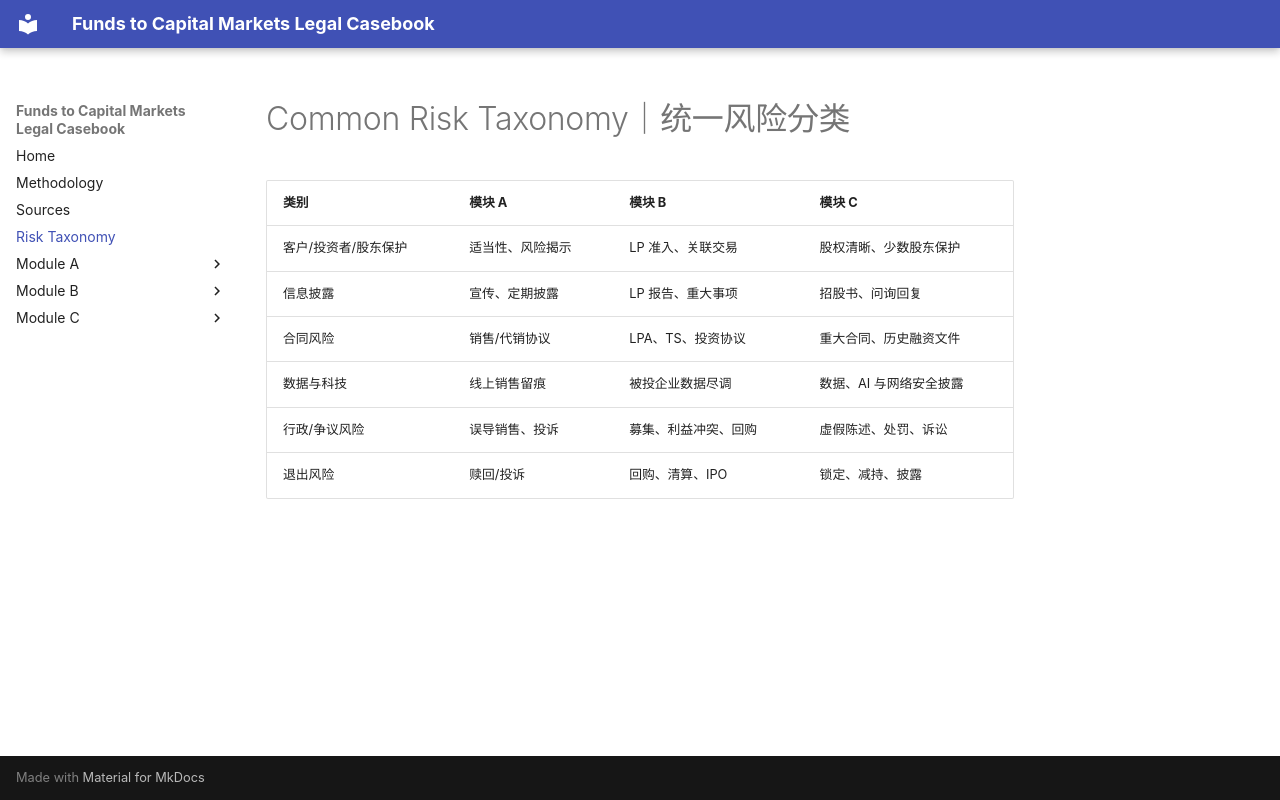

repository: annaan19/funds-to-capital-markets-legal-casebook · page: 02-common-risk-taxonomy/index.html · generator: mkdocs

# Common Risk Taxonomy｜统一风险分类

| 类别 | 模块 A | 模块 B | 模块 C |
|---|---|---|---|
| 客户/投资者/股东保护 | 适当性、风险揭示 | LP 准入、关联交易 | 股权清晰、少数股东保护 |
| 信息披露 | 宣传、定期披露 | LP 报告、重大事项 | 招股书、问询回复 |
| 合同风险 | 销售/代销协议 | LPA、TS、投资协议 | 重大合同、历史融资文件 |
| 数据与科技 | 线上销售留痕 | 被投企业数据尽调 | 数据、AI 与网络安全披露 |
| 行政/争议风险 | 误导销售、投诉 | 募集、利益冲突、回购 | 虚假陈述、处罚、诉讼 |
| 退出风险 | 赎回/投诉 | 回购、清算、IPO | 锁定、减持、披露 |
